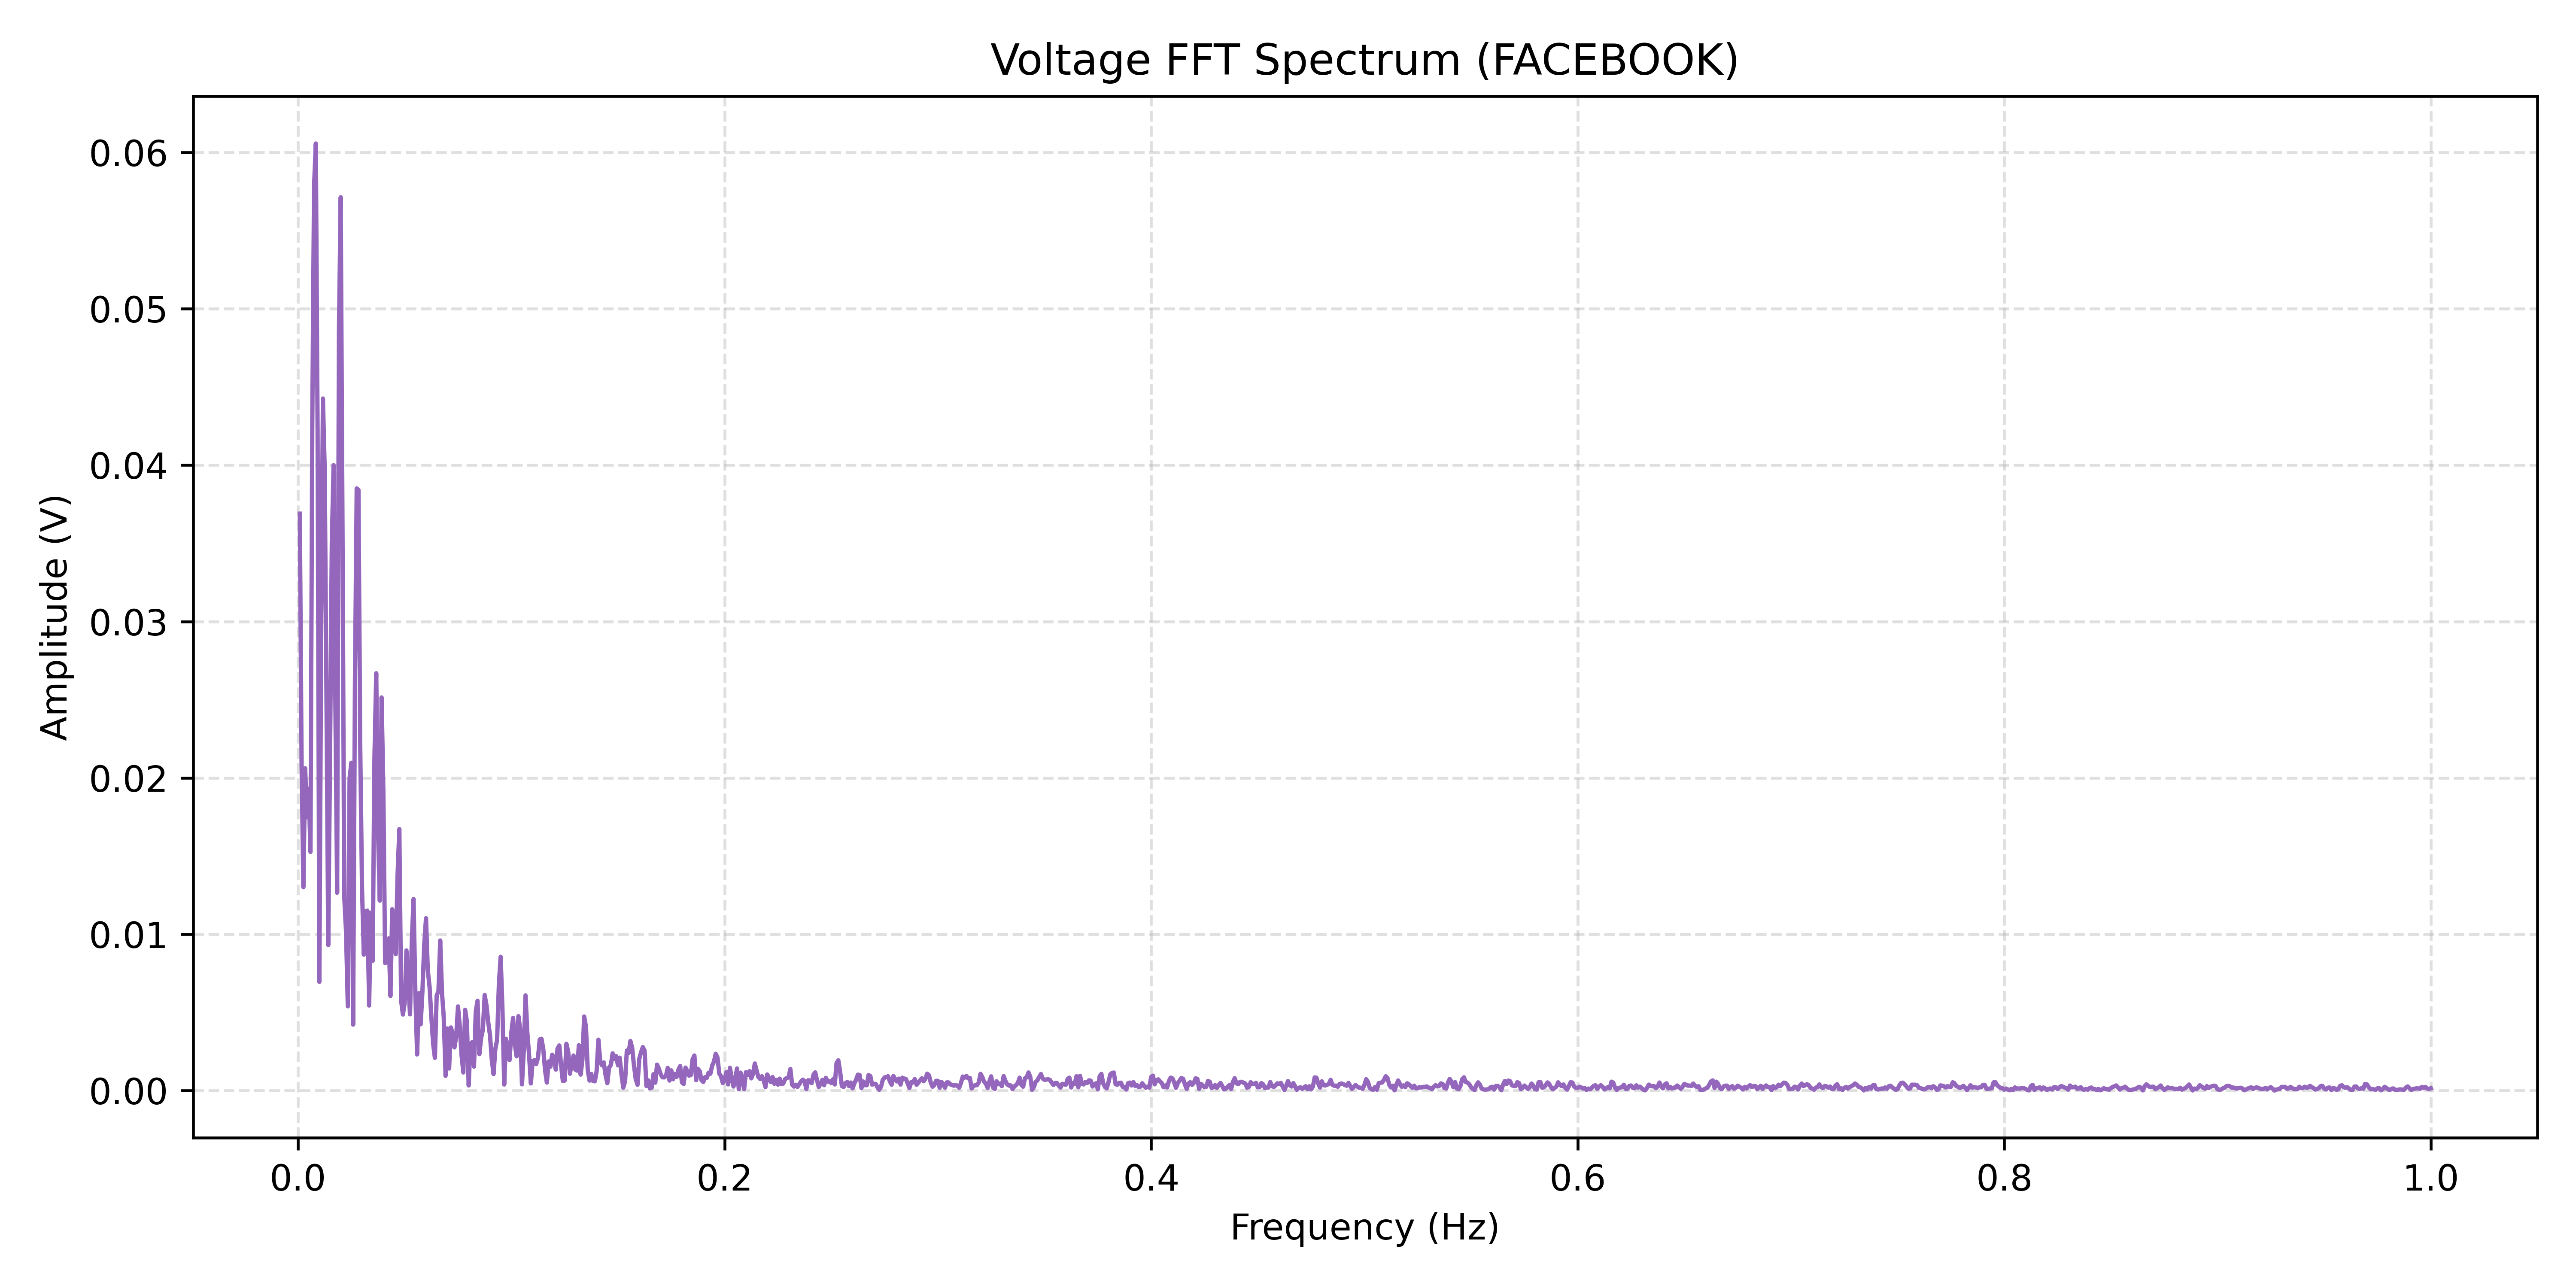

The data file committed next to this chart (first rows):
Frequency(Hz), Amplitude(V)
0.0008333, 0.0369
0.001667, 0.02085
0.0025, 0.01301
0.003333, 0.02061
0.004167, 0.01749
0.005, 0.01931
0.005833, 0.01526
0.006667, 0.04257
0.0075, 0.05778
0.008333, 0.06057
0.009167, 0.04213
0.01, 0.006958
0.01083, 0.02885
0.01167, 0.04426
0.0125, 0.03973
0.01333, 0.0251
0.01417, 0.009311
0.015, 0.02136
0.01583, 0.03502
0.01667, 0.04
0.0175, 0.02484
0.01833, 0.01266
0.01917, 0.0485
0.02, 0.05713
0.02083, 0.03622
0.02167, 0.0124
0.0225, 0.01017
0.02333, 0.005393
0.02417, 0.01997
0.025, 0.02097
0.02583, 0.004224
0.02667, 0.02578
0.0275, 0.03851
0.02833, 0.03842
0.02917, 0.0219
0.03, 0.01294
0.03083, 0.008698
0.03167, 0.01147
0.0325, 0.01151
0.03333, 0.005446
0.03417, 0.01138
0.035, 0.008299
0.03583, 0.02137
0.03667, 0.02669
0.0375, 0.01666
0.03833, 0.01215
0.03917, 0.02514
0.04, 0.01919
0.04083, 0.008158
0.04167, 0.008315
0.0425, 0.009735
0.04333, 0.006055
0.04417, 0.0116
0.045, 0.009773
0.04583, 0.008731
0.04667, 0.01382
0.0475, 0.01673
0.04833, 0.005759
0.04917, 0.004871
0.05, 0.005612
... 1,140 more rows
